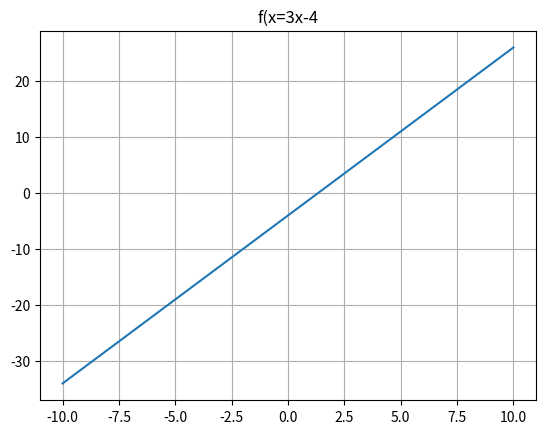
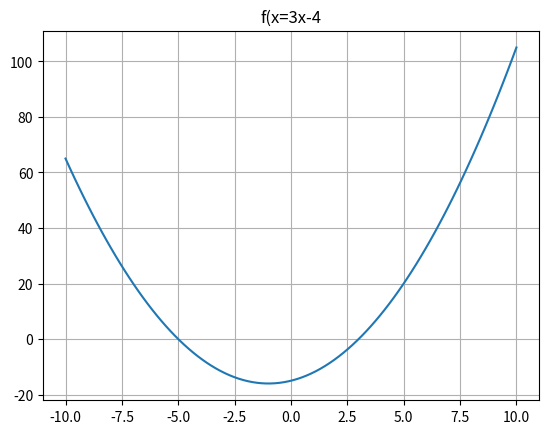

Write the Python code that produced these figures, in order.
'''For an introduction to plotting with Matplotlib, refer to this Google Colab notebook. You don't have to submit
any code in the portal for this problem. You can create a local copy of this file and start practicing these
problems.

Plot the following functions using Matplotlib, each on a separate graph.

f(x) = 3x - 4
f(x) = x^2 + 2x - 15
f(x)=5(x-1)(x-2)(x-3)
f(x) = e^x
f(x) = \log x
f(x) = \sin x'''
import numpy as np
import matplotlib.pyplot as plt
x = np.linspace(-10,10,100)
y=3*x-4
plt.figure()
plt.plot(x,y)
plt.title("f(x=3x-4")
plt.grid()
plt.show()

x=np.linspace(-10,10,100)
y=x ** 2+2*x-15
plt.figure()
plt.plot(x,y)
plt.title("f(x=3x-4")
plt.grid()
plt.show()
